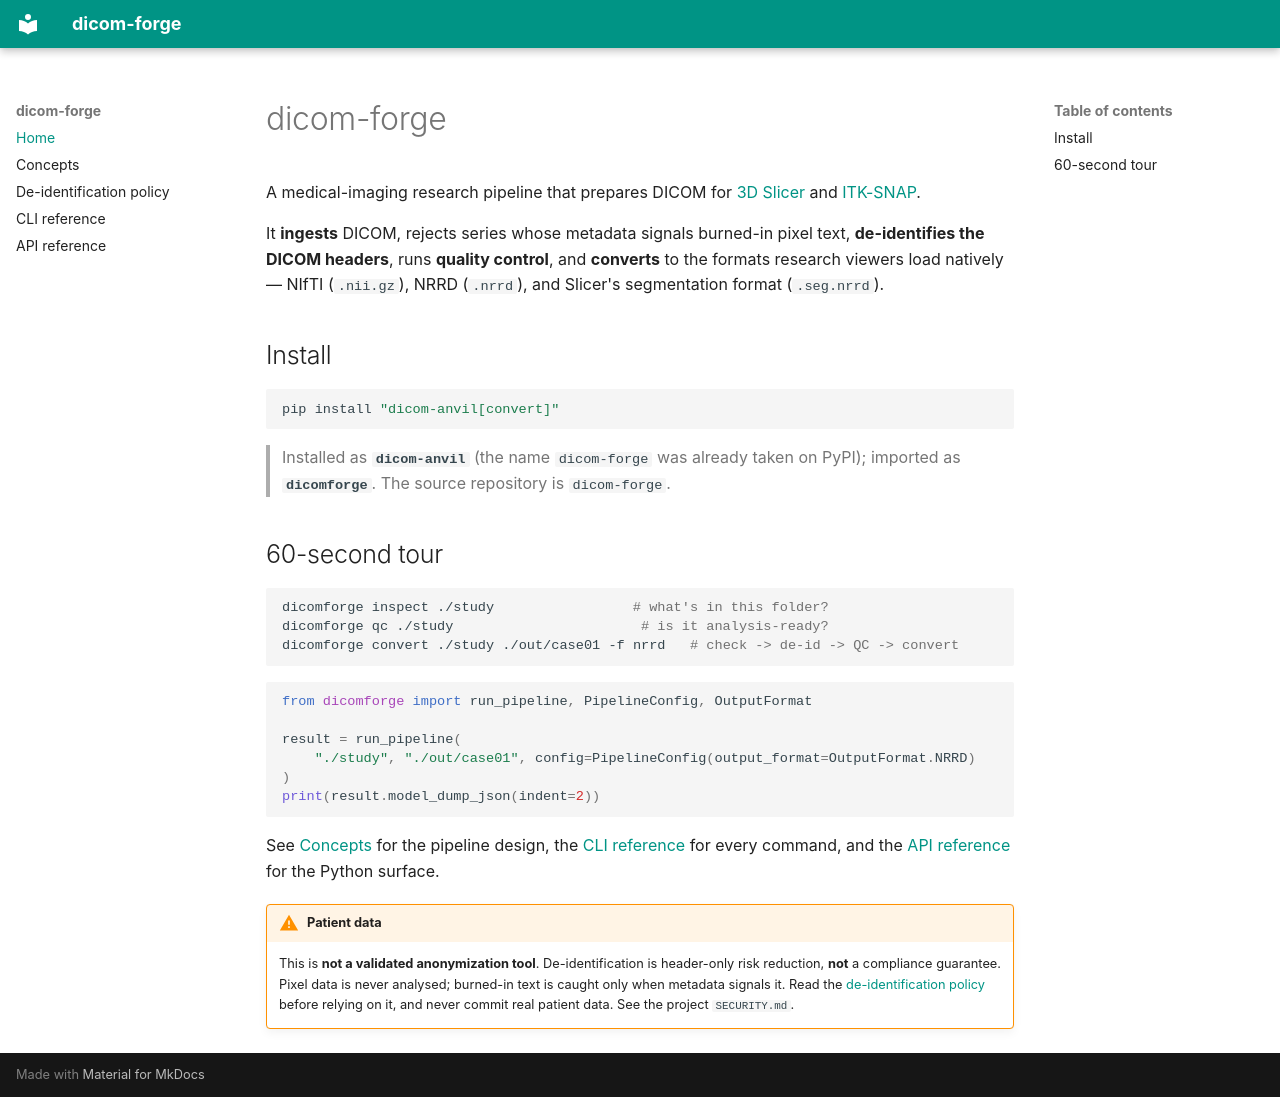

repository: DaCameraGirl/dicom-forge · page: index.html · generator: mkdocs

# dicom-forge

A medical-imaging research pipeline that prepares DICOM for
[3D Slicer](https://www.slicer.org/) and [ITK-SNAP](http://www.itksnap.org/).

It **ingests** DICOM, rejects series whose metadata signals burned-in pixel text,
**de-identifies the DICOM headers**, runs **quality control**, and
**converts** to the formats research viewers load natively — NIfTI (`.nii.gz`),
NRRD (`.nrrd`), and Slicer's segmentation format (`.seg.nrrd`).

## Install

```bash
pip install "dicom-anvil[convert]"
```

> Installed as **`dicom-anvil`** (the name `dicom-forge` was already taken on
> PyPI); imported as **`dicomforge`**. The source repository is `dicom-forge`.

## 60-second tour

```bash
dicomforge inspect ./study                 # what's in this folder?
dicomforge qc ./study                       # is it analysis-ready?
dicomforge convert ./study ./out/case01 -f nrrd   # check -> de-id -> QC -> convert
```

```python
from dicomforge import run_pipeline, PipelineConfig, OutputFormat

result = run_pipeline(
    "./study", "./out/case01", config=PipelineConfig(output_format=OutputFormat.NRRD)
)
print(result.model_dump_json(indent=2))
```

See [Concepts](concepts.md) for the pipeline design, the [CLI reference](cli.md)
for every command, and the [API reference](api.md) for the Python surface.

!!! warning "Patient data"
    This is **not a validated anonymization tool**. De-identification is header-only
    risk reduction, **not** a compliance guarantee. Pixel data is never analysed;
    burned-in text is caught only when metadata signals it. Read the
    [de-identification policy](deidentification-policy.md) before relying on it,
    and never commit real patient data. See the project `SECURITY.md`.
